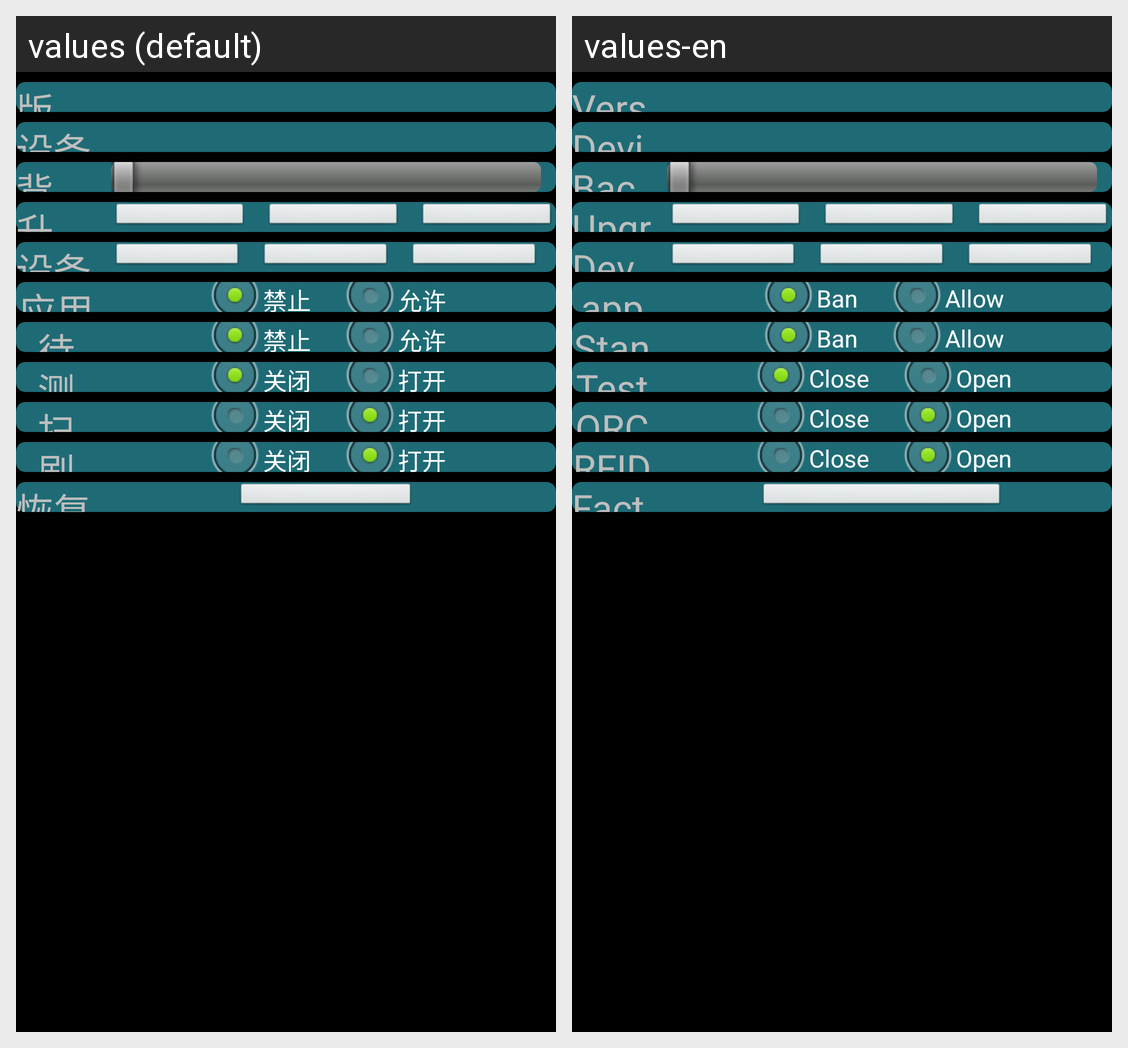

This grid shows one Android layout under two languages. Give, for every string resource on the screen, its name, the default text and each shown locale's text.
Android screen res/layout/fragment_admin_system_setting.xml rendered under 2 locales, left to right: values (default), values-en. Device: Nexus 5 (rendered at 1080×1920; each locale shown at half size, 540×960, under a caption strip naming it); theme android:Theme.NoTitleBar.Fullscreen.
Strings drawn on this screen, with the default value and each locale's value (text and hints the layout hard-codes, and strings that could not be matched under every locale, appear in the picture but are not listed):

version
  values: 版本:
  values-en: Version:

device_used
  values: 设备信息:
  values-en: Device:

backlight
  values: 背光:
  values-en: Backliaght:

admin_update_version
  values: 升级:
  values-en: Upgrade:

device_sel
  values: 设备选择
  values-en: Device Select

admin_third_app_install_manager
  values: 应用安装管理:
  values-en: app installation:

admin_third_app_install_ban
  values: 禁止
  values-en: Ban

admin_third_app_install_allow
  values: 允许
  values-en: Allow

admin_erp
  values: 待机:
  values-en: Standby:

admin_test
  values: 测试:
  values-en: Test:

admin_close
  values: 关闭
  values-en: Close

admin_open
  values: 打开
  values-en: Open

scan_qr_setting
  values: 扫码:
  values-en: QRCODE:

rfid_setting
  values: 刷卡:
  values-en: RFID:

settings_restore
  values: 恢复出厂设置:
  values-en: Factory data reset:
